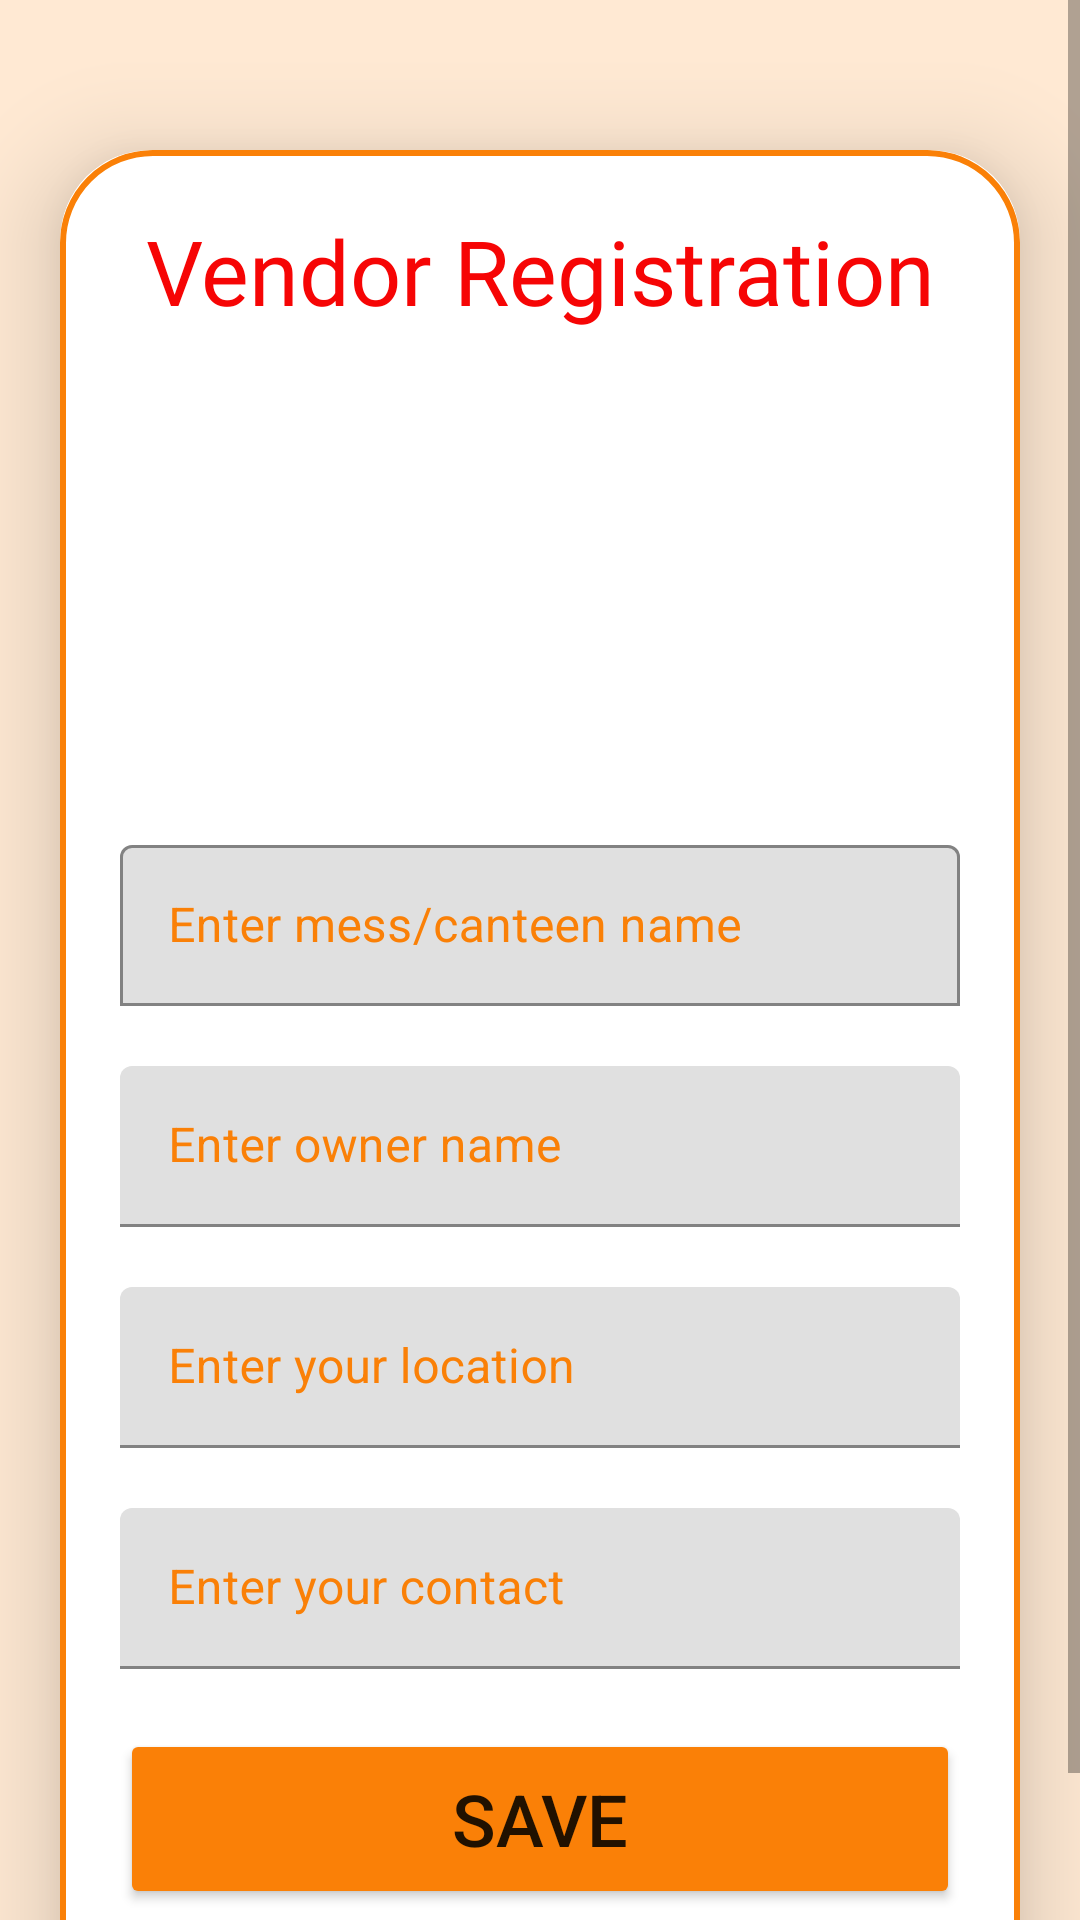

Layout XML and referenced resources for this Android screen:
<!-- AndroidManifest.xml: application theme Base.Theme.LoginPage -->
<!-- res/layout/activity_vendor_registration.xml -->
<?xml version="1.0" encoding="utf-8"?>
<ScrollView xmlns:android="http://schemas.android.com/apk/res/android"
    xmlns:app="http://schemas.android.com/apk/res-auto"
    xmlns:tools="http://schemas.android.com/tools"
    android:layout_width="match_parent"
    android:layout_height="match_parent"
    android:background="@color/light_orange"
    android:orientation="vertical"
    tools:context=".Vendor_registration">

    <androidx.cardview.widget.CardView
        android:layout_width="match_parent"
        android:layout_height="wrap_content"
        android:layout_marginStart="20dp"
        android:layout_marginTop="50dp"
        android:layout_marginEnd="20dp"
        app:cardCornerRadius="30dp"
        app:cardElevation="20dp">

        <LinearLayout
            android:layout_width="match_parent"
            android:layout_height="643dp"
            android:layout_gravity="center_horizontal"
            android:background="@drawable/orange_border"
            android:orientation="vertical"
            android:padding="20dp">

            <TextView
                android:layout_width="match_parent"
                android:layout_height="wrap_content"
                android:text="Vendor Registration"
                android:textAlignment="center"
                android:fontFamily="@font/epilogue_semibold"
                android:textColor="@color/red"
                android:textSize="30sp" />

            <ImageView
                android:id="@+id/uploadImage"
                android:layout_width="match_parent"
                android:layout_height="134dp"
                android:layout_marginTop="10dp"
                android:src="@drawable/uploading" />

            <com.google.android.material.textfield.TextInputLayout
                android:layout_width="match_parent"
                android:layout_height="wrap_content"
                android:layout_marginTop="20dp"
                android:textColorHint="@color/orange"
                app:boxBackgroundMode="outline"
                app:hintAnimationEnabled="true"
                app:hintTextAppearance="@style/MyHintTextAppearance"
                app:hintTextColor="@color/orange"
                app:suffixTextColor="@color/red">

                <com.google.android.material.textfield.TextInputEditText
                    android:id="@+id/uploadName"
                    android:layout_width="match_parent"
                    android:layout_height="wrap_content"

                    android:gravity="start|center_vertical"
                    android:hint="Enter mess/canteen name"
                    android:outlineProvider="none"
                    android:padding="16dp"
                    android:shadowColor="@color/black"
                    android:textColor="@color/black"
                    android:textColorHint="@color/black" />
            </com.google.android.material.textfield.TextInputLayout>

            <com.google.android.material.textfield.TextInputLayout
                android:layout_width="match_parent"
                android:layout_height="wrap_content"
                android:layout_marginTop="20dp"
                android:textColorHint="@color/orange"
                app:hintAnimationEnabled="true"
                app:hintTextAppearance="@style/MyHintTextAppearance"
                app:hintTextColor="@color/orange"
                app:suffixTextColor="@color/red">

                <com.google.android.material.textfield.TextInputEditText
                    android:id="@+id/uploadOwnerName"
                    android:layout_width="match_parent"
                    android:layout_height="wrap_content"

                    android:gravity="start|center_vertical"
                    android:hint="Enter owner name"
                    android:outlineProvider="none"
                    android:padding="16dp"
                    android:textColor="@color/black"
                    android:textColorHint="@color/black" />
            </com.google.android.material.textfield.TextInputLayout>


            <com.google.android.material.textfield.TextInputLayout
                android:layout_width="match_parent"
                android:layout_height="wrap_content"
                android:layout_marginTop="20dp"
                android:textColorHint="@color/orange"
                app:hintAnimationEnabled="true"
                app:hintTextAppearance="@style/MyHintTextAppearance"
                app:hintTextColor="@color/orange"
                app:suffixTextColor="@color/red">

                <com.google.android.material.textfield.TextInputEditText
                    android:id="@+id/uploadLocation"
                    android:layout_width="match_parent"
                    android:layout_height="wrap_content"
                    android:gravity="start|center_vertical"
                    android:hint="Enter your location"
                    android:inputType="textMultiLine"
                    android:padding="16dp"
                    android:textColor="@color/black"
                    android:textColorHint="@color/black" />
            </com.google.android.material.textfield.TextInputLayout>


            <com.google.android.material.textfield.TextInputLayout
                android:layout_width="match_parent"
                android:layout_height="wrap_content"
                android:layout_marginTop="20dp"
                android:textColorHint="@color/orange"
                app:hintAnimationEnabled="true"
                app:hintTextAppearance="@style/MyHintTextAppearance"
                app:hintTextColor="@color/orange"
                app:suffixTextColor="@color/red">

                <com.google.android.material.textfield.TextInputEditText
                    android:id="@+id/uploadContact"
                    android:layout_width="match_parent"
                    android:layout_height="wrap_content"
                    android:gravity="start|center_vertical"
                    android:hint="Enter your contact"
                    android:inputType="phone"
                    android:padding="16dp"
                    android:textColor="@color/black"
                    android:textColorHint="@color/black" />
            </com.google.android.material.textfield.TextInputLayout>


            <Button
                android:id="@+id/saveButton"
                android:layout_width="match_parent"
                android:layout_height="60dp"
                android:layout_marginTop="20dp"
                android:backgroundTint="@color/orange"
                android:text="Save"
                android:textSize="24sp"
                app:cornerRadius="20dp" />
        </LinearLayout>
    </androidx.cardview.widget.CardView>

</ScrollView>
<!-- resources referenced by this layout -->
<resources>
  <color name="black">#000000</color>
  <color name="light_orange">#FFE9D3</color>
  
      //blue shades
  <color name="orange">#FA8007</color>
  <color name="red">#F60505</color>
  <!-- drawable orange_border (drawable) -->
  <?xml version="1.0" encoding="utf-8"?>
  <shape xmlns:android="http://schemas.android.com/apk/res/android" android:shape="rectangle">
      <stroke
          android:width="2dp"
          android:color="@color/orange"/>
          <corners
              android:radius="30dp"/>
  </shape>
  <style name="MyHintTextAppearance" parent="TextAppearance.Design.Hint">
          <item name="android:textSize">16sp</item>
      </style>
  <style name="Base.Theme.LoginPage" parent="Theme.MaterialComponents.DayNight.DarkActionBar">
          
          <item name="colorPrimary">@color/yellow</item>
          <item name="colorPrimaryVariant">@color/yellow</item>
          <item name="colorOnPrimary">@color/white</item>
          
          <item name="colorSecondary">@color/orange</item>
          <item name="colorSecondaryVariant">@color/orange</item>
          <item name="colorOnSecondary">@color/black</item>
          
          <item name="android:statusBarColor">?attr/colorPrimaryVariant</item>
          
      </style>
  <color name="yellow">#FFF95B</color>
  <color name="white">#FFFFFFFF</color>
</resources>
